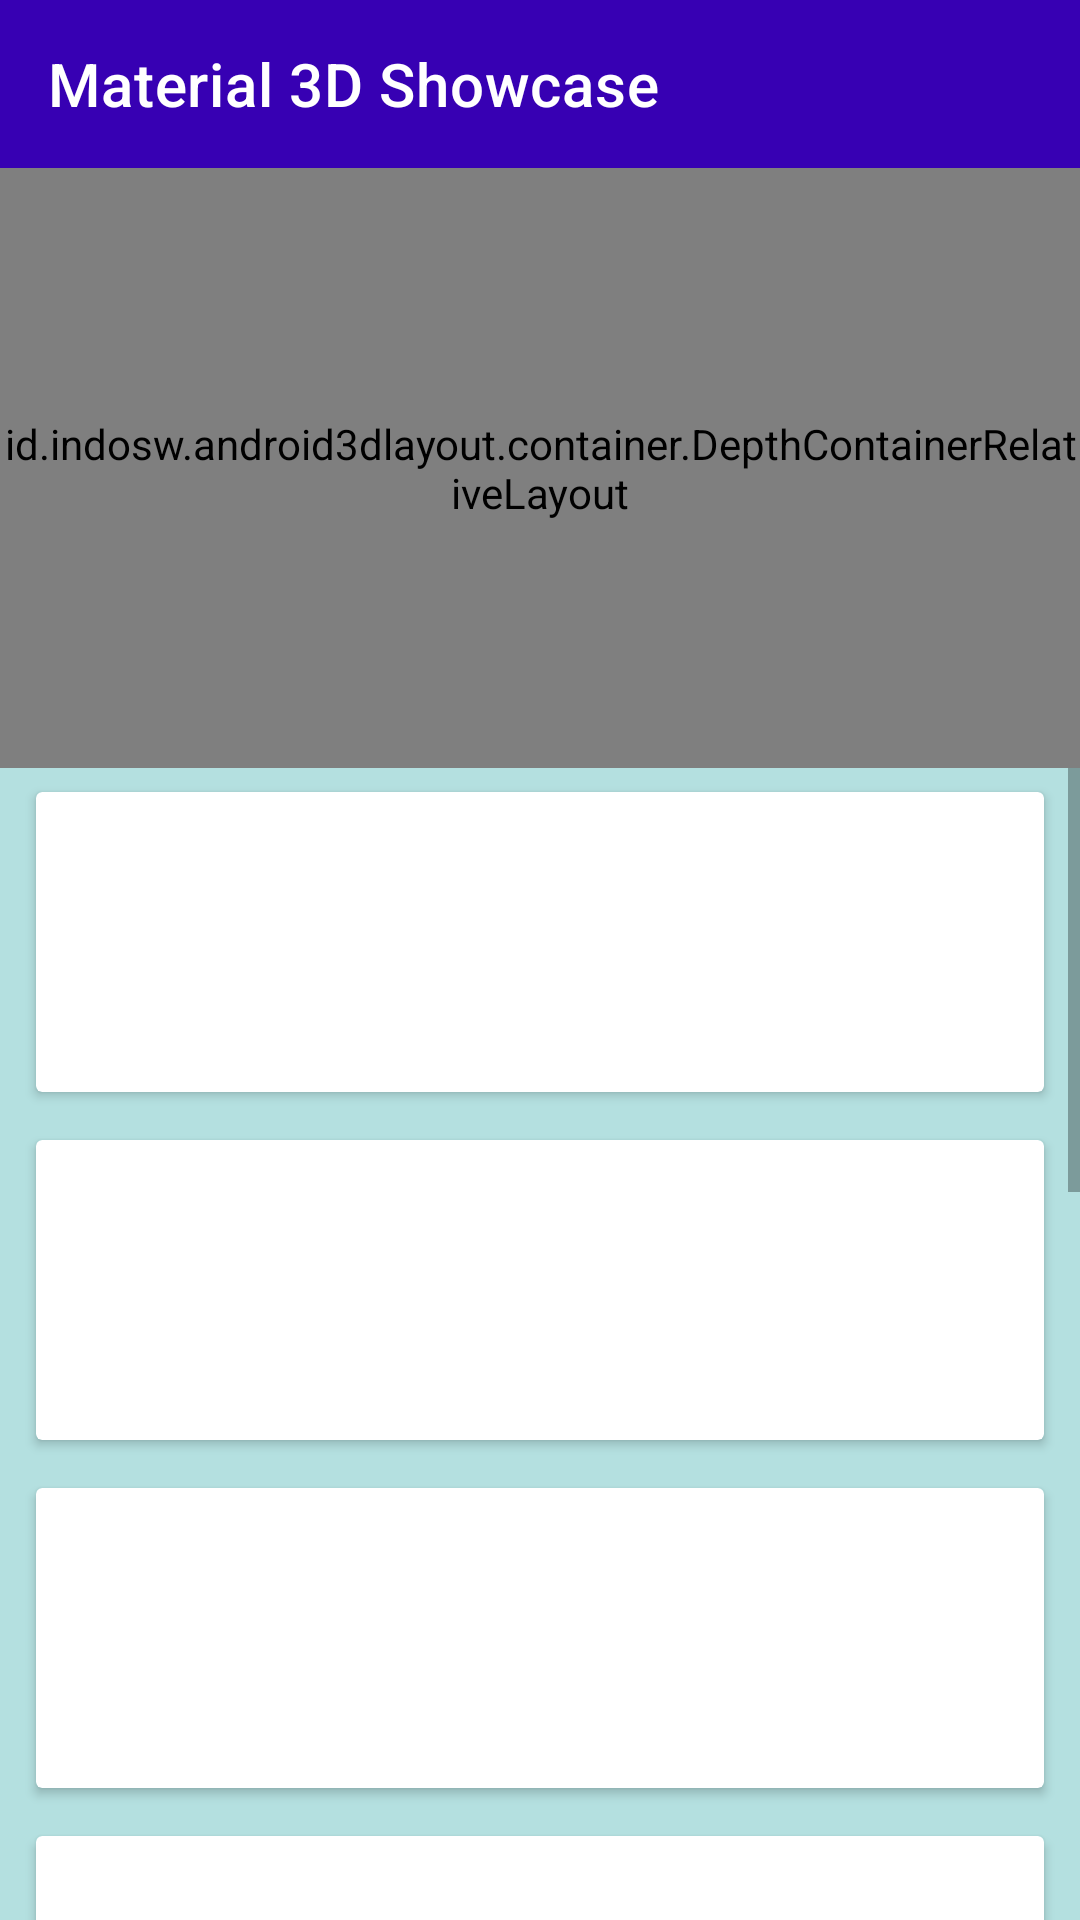

Write the Android layout XML for this screen, with the resource values it uses.
<!-- AndroidManifest.xml: application theme Theme.Sample3DLayout -->
<!-- res/layout/activity_auto_animate.xml -->
<LinearLayout xmlns:android="http://schemas.android.com/apk/res/android"
    xmlns:app="http://schemas.android.com/apk/res-auto"
    xmlns:tools="http://schemas.android.com/tools"
    android:layout_width="match_parent"
    android:layout_height="match_parent"
    android:orientation="vertical">

    <androidx.appcompat.widget.Toolbar
        android:id="@+id/toolbar"
        android:layout_width="match_parent"
        android:layout_height="wrap_content"
        app:title="Material 3D Showcase"
        app:titleTextColor="@android:color/white"
        android:background="@color/purple_700"/>

    <id.indosw.android3dlayout.container.DepthContainerRelativeLayout
        android:layout_width="match_parent"
        android:layout_height="200dp"
        android:background="#B4E0E0"
        >

        <id.indosw.android3dlayout.view.DepthRelativeLayout
            android:layout_width="100dp"
            android:layout_height="100dp"
            android:layout_centerInParent="true"
            app:depth_elevation="10dp"
            app:depth_edgeColor="#31BFD4"
            app:depth_autoAnimate="true"
            app:depth_value="30dp"
            app:depth_zIndex="0">

            <ImageView
                android:layout_width="match_parent"
                android:layout_height="match_parent"
                android:src="@drawable/material"
                tools:ignore="ContentDescription" />

        </id.indosw.android3dlayout.view.DepthRelativeLayout>
    </id.indosw.android3dlayout.container.DepthContainerRelativeLayout>

    <ScrollView
        android:background="#B4E0E0"
        android:layout_width="match_parent"
        android:layout_height="match_parent">
        <LinearLayout
            android:layout_width="match_parent"
            android:layout_height="wrap_content"
            android:orientation="vertical">

            <include layout="@layout/fake_item"/>
            <include layout="@layout/fake_item"/>
            <include layout="@layout/fake_item"/>
            <include layout="@layout/fake_item"/>
            <include layout="@layout/fake_item"/>
            <include layout="@layout/fake_item"/>
            <include layout="@layout/fake_item"/>
            <include layout="@layout/fake_item"/>
            <include layout="@layout/fake_item"/>

        </LinearLayout>
    </ScrollView>
</LinearLayout>
<!-- res/layout/fake_item.xml (included above) -->
<?xml version="1.0" encoding="utf-8"?>
<FrameLayout xmlns:android="http://schemas.android.com/apk/res/android"
    android:layout_width="match_parent"
    android:layout_height="wrap_content"
    xmlns:app="http://schemas.android.com/apk/res-auto"
    android:orientation="vertical">

   <androidx.cardview.widget.CardView
       android:layout_width="match_parent"
       android:layout_marginLeft="12dp"
       android:layout_marginRight="12dp"
       android:layout_marginTop="8dp"
       android:layout_marginBottom="8dp"
       android:layout_height="100dp"
       app:cardBackgroundColor="@android:color/white"/>

</FrameLayout>
<!-- resources referenced by this layout -->
<resources>
  <color name="purple_700">#FF3700B3</color>
  <style name="Theme.Sample3DLayout" parent="Theme.MaterialComponents.DayNight.NoActionBar">
          
          <item name="colorPrimary">@color/purple_500</item>
          <item name="colorPrimaryVariant">@color/purple_700</item>
          <item name="colorOnPrimary">@color/white</item>
          
          <item name="colorSecondary">@color/teal_200</item>
          <item name="colorSecondaryVariant">@color/teal_700</item>
          <item name="colorOnSecondary">@color/black</item>
          
          <item name="android:statusBarColor" tools:targetApi="l">?attr/colorPrimaryVariant</item>
          
      </style>
  <color name="purple_500">#FF6200EE</color>
  <color name="white">#FFFFFFFF</color>
  <color name="teal_200">#FF03DAC5</color>
  <color name="teal_700">#FF018786</color>
  <color name="black">#FF000000</color>
</resources>
